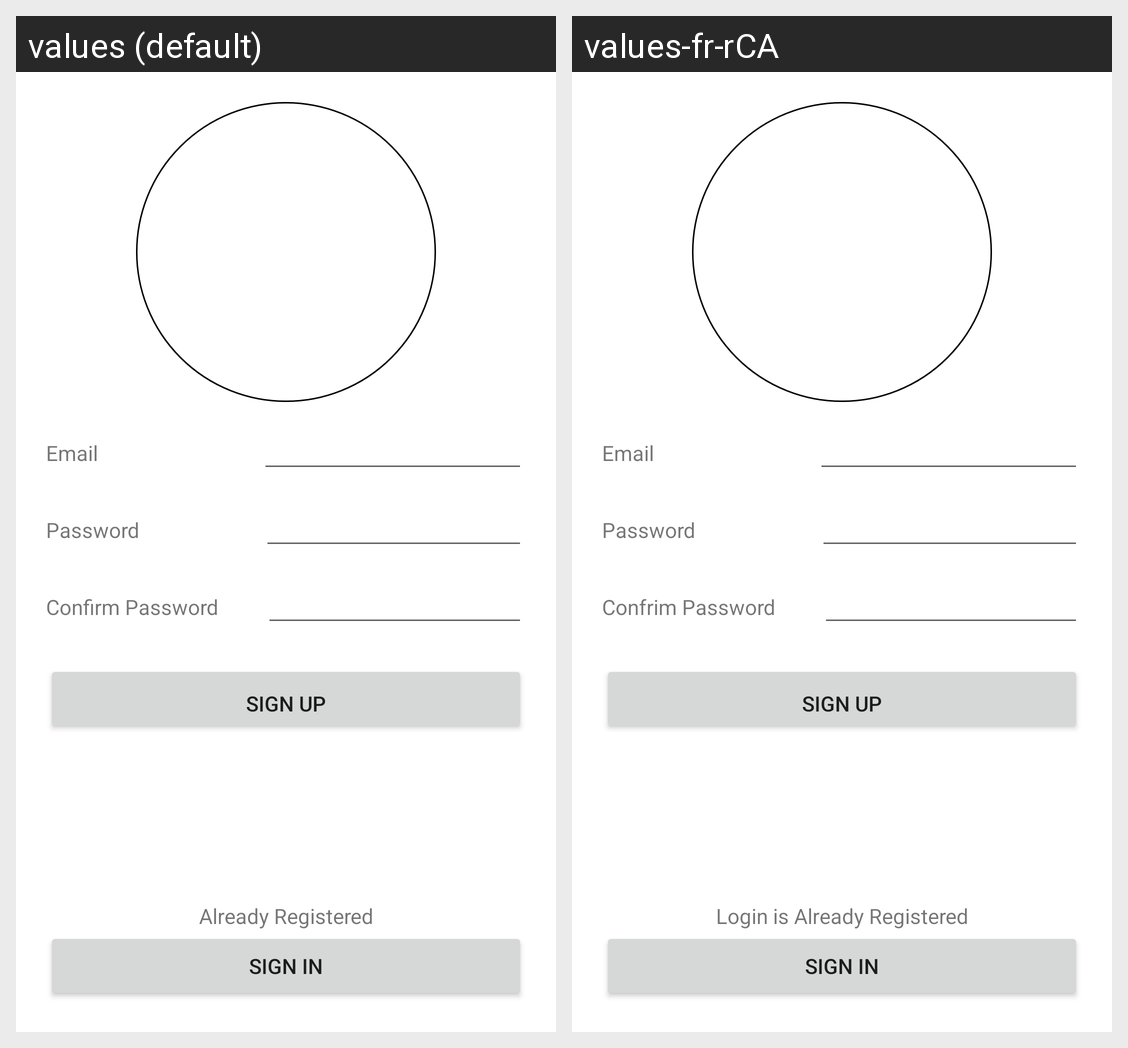

Translations of the strings shown on this Android screen, per locale in the grid:
Android screen res/layout/signup_page.xml rendered under 2 locales, left to right: values (default), values-fr-rCA. Device: Nexus 5 (rendered at 1080×1920; each locale shown at half size, 540×960, under a caption strip naming it); theme Theme.MealTracker.
Strings drawn on this screen, with the default value and each locale's value (text and hints the layout hard-codes, and strings that could not be matched under every locale, appear in the picture but are not listed):

e_mail
  values: Email
  values-fr-rCA: Email

password
  values: Password
  values-fr-rCA: Password

confirm_password
  values: Confirm Password
  values-fr-rCA: Confrim Password

sign_up
  values: Sign Up
  values-fr-rCA: Sign Up

already_registered
  values: Already Registered
  values-fr-rCA: Login is Already Registered

sign_in
  values: Sign In
  values-fr-rCA: Sign In
